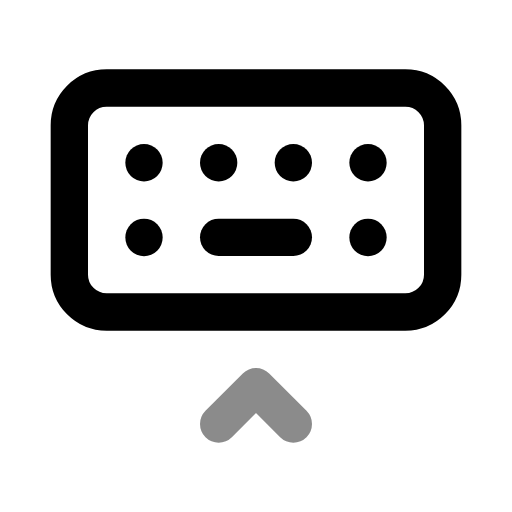
t = 0.00 s
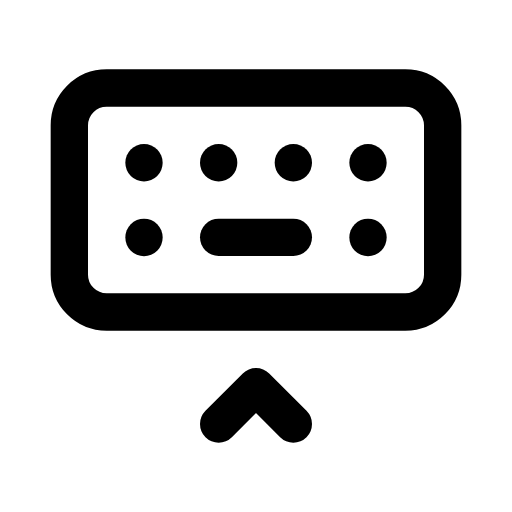
t = 0.60 s
t = 1.04 s: frame unchanged from t = 0.60 s, image omitted
t = 1.66 s: frame unchanged from t = 0.60 s, image omitted
t = 2.06 s: frame unchanged from t = 0.60 s, image omitted
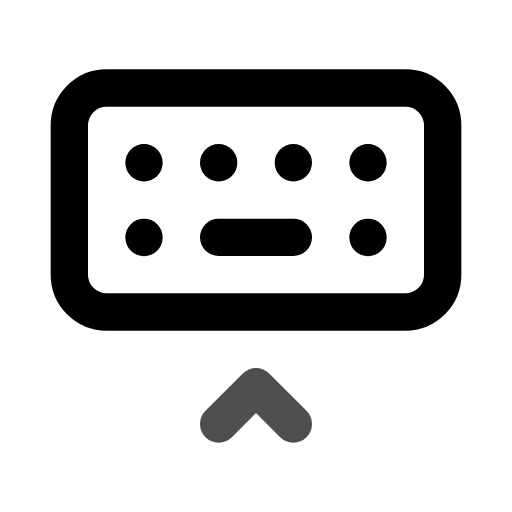
t = 2.85 s

The animated SVG that drew these frames (rendered in a browser with its animation timeline set to each time). Animation: 1 CSS @keyframes rule; one cycle of 3.25 s, repeats indefinitely.

<svg xmlns="http://www.w3.org/2000/svg" width="24" height="24" fill="none" stroke="currentColor" stroke-linecap="round" stroke-linejoin="round" stroke-width="2" viewBox="0 0 24 24">
    <!-- Generated by scripts/icon-expansion/generate.mjs -->
    <!-- Adapted from Tabler Icons 3.34.1.
MIT License

Copyright (c) 2020-2024 Paweł Kuna

Permission is hereby granted, free of charge, to any person obtaining a copy
of this software and associated documentation files (the "Software"), to deal
in the Software without restriction, including without limitation the rights
to use, copy, modify, merge, publish, distribute, sublicense, and/or sell
copies of the Software, and to permit persons to whom the Software is
furnished to do so, subject to the following conditions:

The above copyright notice and this permission notice shall be included in all
copies or substantial portions of the Software.

THE SOFTWARE IS PROVIDED "AS IS", WITHOUT WARRANTY OF ANY KIND, EXPRESS OR
IMPLIED, INCLUDING BUT NOT LIMITED TO THE WARRANTIES OF MERCHANTABILITY,
FITNESS FOR A PARTICULAR PURPOSE AND NONINFRINGEMENT. IN NO EVENT SHALL THE
AUTHORS OR COPYRIGHT HOLDERS BE LIABLE FOR ANY CLAIM, DAMAGES OR OTHER
LIABILITY, WHETHER IN AN ACTION OF CONTRACT, TORT OR OTHERWISE, ARISING FROM,
OUT OF OR IN CONNECTION WITH THE SOFTWARE OR THE USE OR OTHER DEALINGS IN THE
SOFTWARE. -->
    <style>
        @media (prefers-reduced-motion: no-preference) {
            @keyframes ira-exp-pulse { 0%, 100% { opacity: 1; } 22% { opacity: .45; } 40% { opacity: 1; } }
            [data-ira-motion="keyboard-hide"] { transform-box: fill-box; transform-origin: center; animation: ira-exp-pulse 2.65s ease-in-out -0.6s infinite; }
        }
    </style>
    <g transform="translate(1.5 1.5) scale(.875)"><path d="M2 3m0 2a2 2 0 0 1 2 -2h16a2 2 0 0 1 2 2v8a2 2 0 0 1 -2 2h-16a2 2 0 0 1 -2 -2z"/><path d="M6 7l0 .01"/><path d="M10 7l0 .01"/><path d="M14 7l0 .01"/><path d="M18 7l0 .01"/><path d="M6 11l0 .01"/><path d="M18 11l0 .01"/><path d="M10 11l4 0"/></g>
    <g data-ira-motion="keyboard-hide"><g transform="translate(1.5 1.5) scale(.875)"><path d="M10 21l2 -2l2 2"/></g></g>
</svg>
